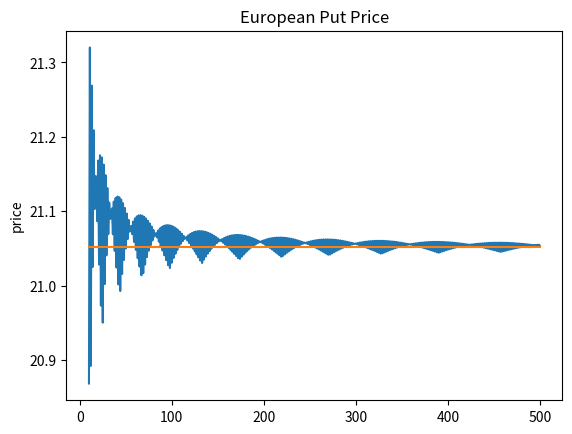

Here is the Python script that generated this plot:
import math
import numpy as np
from scipy.stats import norm
import matplotlib.pyplot as plt

# GROUP 26
# NAMES: Adrian Beer, Dieu Hue Vu
# EXERCISE 9


# auxiliary function
def get_CRR_params(r, sigma,T, M):
    dt = T/M
    beta = 1/2*(math.exp(-r*dt) + math.exp((r+sigma**2)*dt))
    u = beta + np.sqrt(beta**2 - 1)
    d = 1/u
    q = (math.exp(r*dt) - d)/(u-d)
    return u, d, q, dt


# auxiliary function
def CRR_stock(S_0, r, sigma,T, M):
    assert min(S_0, r, sigma, T) > 0

    u, d, q, dt = get_CRR_params(r, sigma,T, M)
    spm = np.zeros(shape=(M+1, M+1), dtype=float)  # Stock Price Matrix

    first_row = np.power(d, np.arange(0, M+1, 1))
    spm[0, :] = first_row
    for j in range(1, M + 1):
        spm[j, :] = np.roll(first_row, j) * u**j
    return np.triu(spm)*S_0


# a)
def CRR_AmEuPut(S_0, r, sigma, T: int, M: int, K: int, EU: bool):
    u, d, q, dt = get_CRR_params(r, sigma,T, M)
    S: np.ndarray = CRR_stock(S_0, r, sigma,T, M)  # stock price matrix
    V: np.ndarray = np.empty(shape=(M+1, M+1), dtype=float)  # option price matrix
    V[:, -1] = np.maximum(0, K - S[:, -1])

    for i in reversed(range(1, M+1)):
        for j in range(i):
            expected_future_value = math.exp(-r * dt) * (q * V[j + 1, i] + (1 - q) * V[j, i])
            if EU:
                V[j, i-1] = expected_future_value
            else:
                immediate_payoff = max([0, K - S(j, i-1)])
                V[j, i-1] = max([immediate_payoff, expected_future_value])
    return V[0,0]


# b)
def BlackScholes_EUCall(t, S_t, r, sigma, T, K):
    d1 = (np.log(S_t/K) + (r + sigma**2/2)*(T-t))/(sigma*(np.sqrt(T-t)))
    d2 = d1 - sigma*(np.sqrt(T-t))
    C = S_t*(norm.cdf(d1)) - K*np.exp(-r*(T-t))*norm.cdf(d2)
    return C


def BlackScholes_EuPut (t, S_t, r, sigma, T, K):
    # Using put-call-parity:
    # Call_T - Put_T = S_T - K => Put_t = Call_t - (S^ - K*S_t/S_T)
    return BlackScholes_EUCall(t, S_t, r, sigma, T, K) - S_t + K*np.exp(-r*(T-t))


# c)
S_0 = S_t = 100
r = 0.05
sigma = 0.3
T = 1
M_list = np.arange(10,501,1)
K = 120

V_0_BS = np.array([BlackScholes_EuPut(t=0, S_t=S_0, r=r, sigma=sigma, T=T, K=K) for M in M_list])
V_0_CRR = np.array([CRR_AmEuPut(S_0, r, sigma, T, M, K, 1) for M in M_list])

f, ax1 = plt.subplots(1,1, sharex=True)
ax1.plot(M_list, V_0_CRR, label="CRR_price")
ax1.plot(M_list, V_0_BS, label="BS_Price")
ax1.set_ylabel("price")
ax1.set_title("European Put Price")
f.show()
plt.show()

print(CRR_AmEuPut(S_0, r, sigma, T, 500, K, 1))
